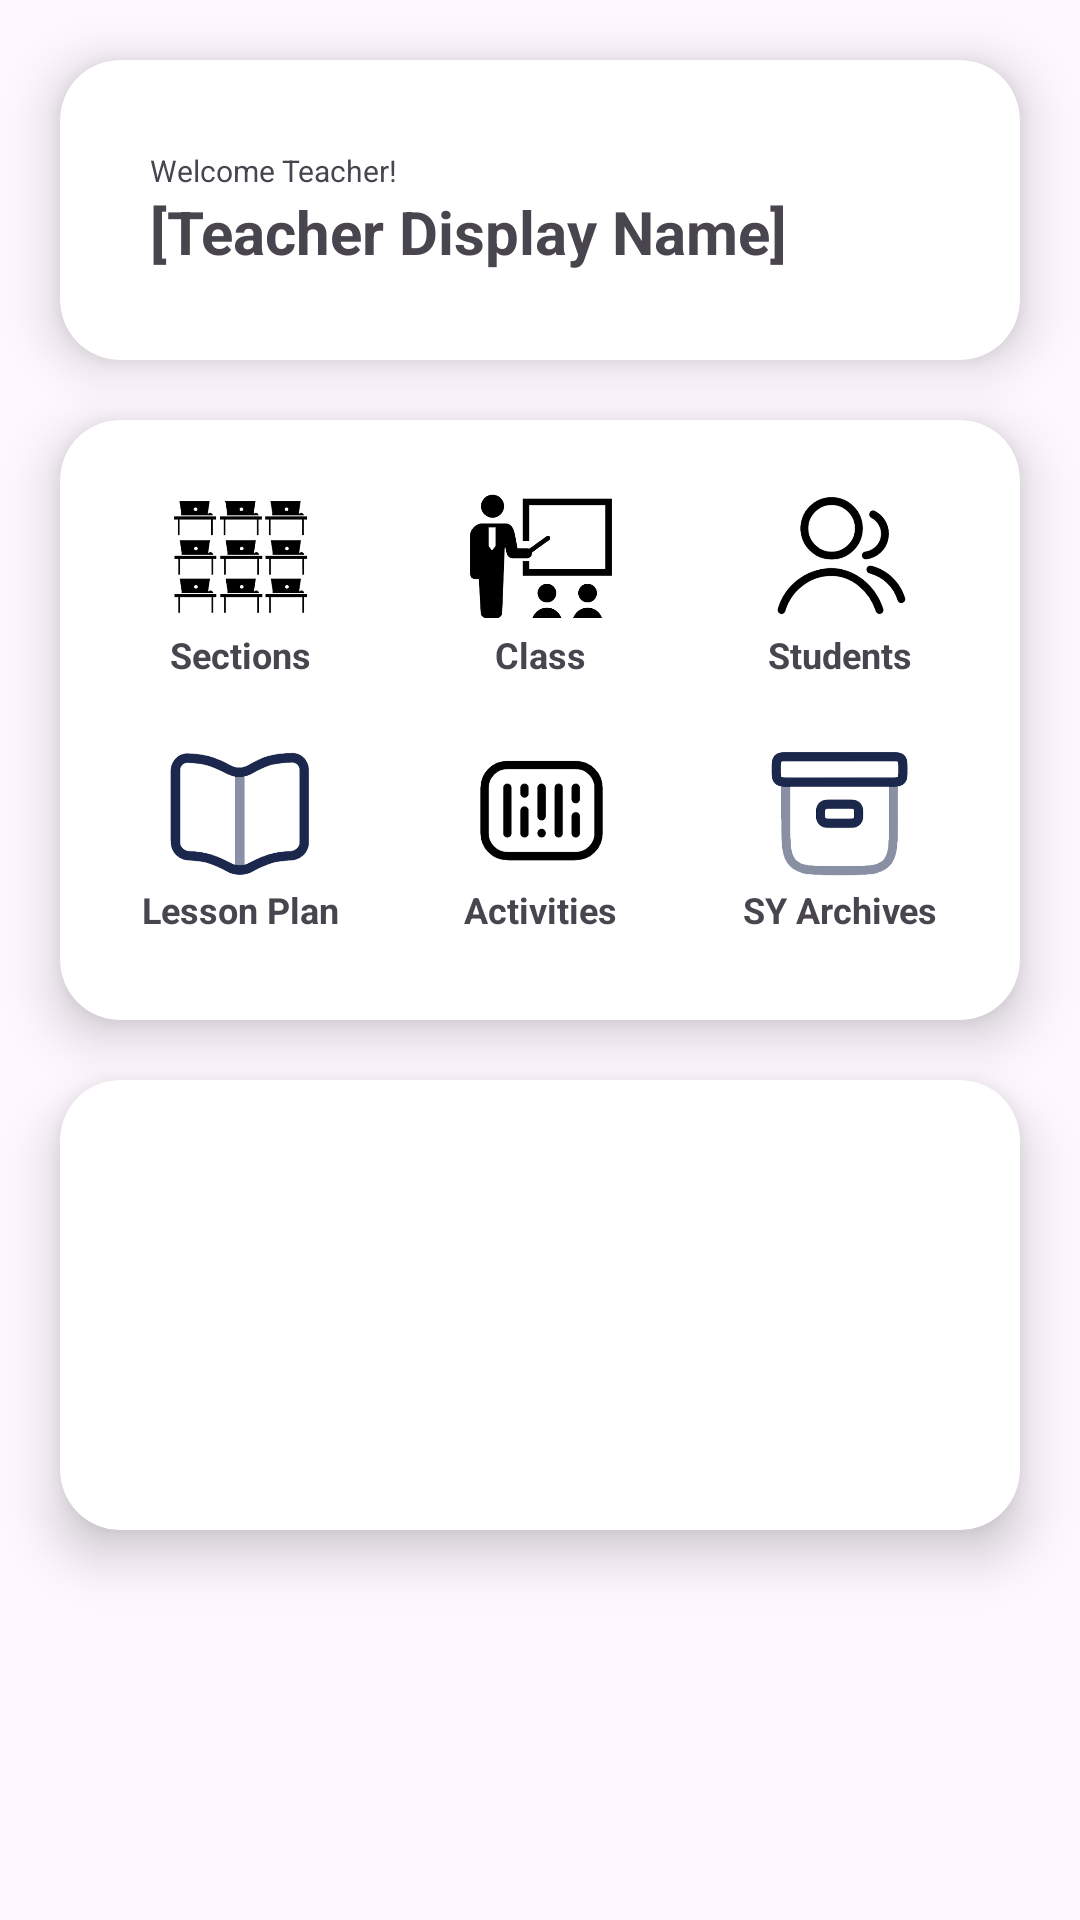

This screen was rendered from an Android layout file. Write that file and the resources it references.
<!-- AndroidManifest.xml: application theme Theme.VoiceRecognitionAppTeacherAdmin -->
<!-- res/layout/fragment_home.xml -->
<?xml version="1.0" encoding="utf-8"?>
<androidx.constraintlayout.widget.ConstraintLayout xmlns:android="http://schemas.android.com/apk/res/android"
    xmlns:app="http://schemas.android.com/apk/res-auto"
    xmlns:tools="http://schemas.android.com/tools"
    android:layout_width="match_parent"
    android:layout_height="match_parent"
    tools:context=".ui.home.HomeFragment">

    <LinearLayout
        android:layout_width="match_parent"
        android:layout_height="match_parent"
        android:orientation="vertical"
        app:layout_constraintBottom_toBottomOf="parent"
        app:layout_constraintEnd_toEndOf="parent"
        app:layout_constraintStart_toStartOf="parent"
        app:layout_constraintTop_toTopOf="parent">

        <androidx.cardview.widget.CardView
            android:id = "@+id/cardview_personal_details"
            android:layout_width="match_parent"
            android:layout_height="100dp"
            android:layout_margin="20dp"
            app:cardCornerRadius="20dp"
            app:cardElevation="10dp">

            <LinearLayout
                android:layout_width="match_parent"
                android:layout_height="match_parent"
                android:layout_margin="30dp"
                android:gravity="center_vertical"
                android:orientation="vertical">

                <TextView
                    android:id="@+id/textView_welcome"
                    android:layout_width="match_parent"
                    android:layout_height="wrap_content"
                    android:textSize="10dp"
                    android:text="Welcome Teacher!" />

                <TextView
                    android:id="@+id/textView_teacher_display_name"
                    android:layout_width="match_parent"
                    android:layout_height="wrap_content"
                    android:textSize="20dp"
                    android:textStyle="bold"
                    android:text="[Teacher Display Name]" />
            </LinearLayout>
        </androidx.cardview.widget.CardView>

        <androidx.cardview.widget.CardView
            android:id="@+id/cardview_menu"
            android:layout_width="match_parent"
            android:layout_height="200dp"
            android:padding="15dp"
            android:layout_marginLeft="20dp"
            android:layout_marginRight="20dp"
            android:layout_marginBottom="20dp"
            app:cardCornerRadius="20dp"
            app:cardElevation="10dp">

            <TableLayout
                android:padding="8dp"
                android:gravity="center_vertical"
                android:layout_width="match_parent"
                android:layout_height="match_parent">

                <TableRow
                    android:gravity="center_horizontal"
                    android:layout_width="match_parent"
                    android:layout_marginTop="10dp"
                    android:layout_height="match_parent">

                    <LinearLayout

                        android:id = "@+id/linearlayoutSectionMenu"
                        android:layout_width="100dp"
                        android:layout_height="85dp"

                        android:orientation="vertical">

                        <ImageView
                            android:id="@+id/imageView_section_menu"
                            android:layout_width="match_parent"
                            android:layout_height="50dp"
                            android:src="@drawable/sectionmenu1" />

                        <TextView
                            android:id="@+id/textView_section_label"
                            android:layout_width="match_parent"
                            android:layout_height="wrap_content"
                            android:text="Sections"
                            android:textStyle="bold"
                            android:textSize="12dp"
                            android:textAlignment="center" />

                    </LinearLayout>

                    <LinearLayout

                        android:id = "@+id/linearlayout_classmenu"
                        android:layout_width="100dp"
                        android:layout_height="85dp"
                        android:orientation="vertical">

                        <ImageView
                            android:id="@+id/imageView_classmenu"
                            android:layout_width="match_parent"
                            android:layout_height="50dp"
                            android:src="@drawable/classmenu1" />

                        <TextView
                            android:id="@+id/textView_class_label"
                            android:layout_width="match_parent"
                            android:layout_height="wrap_content"
                            android:text="Class"
                            android:textStyle="bold"
                            android:textSize="12dp"
                            android:textAlignment="center" />

                    </LinearLayout>



                    <LinearLayout
                        android:id= "@+id/linearlayout_student"
                        android:layout_width="100dp"
                        android:layout_height="85dp"
                        android:orientation="vertical">

                        <ImageView
                            android:id="@+id/imageView_students_menu"
                            android:layout_width="match_parent"
                            android:layout_height="50dp"
                            android:src="@drawable/studentsmenu1" />

                        <TextView
                            android:id="@+id/textView_students_label"
                            android:layout_width="match_parent"
                            android:layout_height="wrap_content"
                            android:text="Students"
                            android:textStyle="bold"
                            android:textSize="12dp"
                            android:textAlignment="center" />

                    </LinearLayout>



                </TableRow>

                <TableRow
                    android:layout_width="match_parent"
                    android:gravity="center_horizontal"
                    android:layout_height="127dp">



                    <LinearLayout
                        android:id = "@+id/linearlayout_lesson_plan"
                        android:layout_width="100dp"
                        android:layout_height="85dp"
                        android:orientation="vertical">

                        <ImageView
                            android:id="@+id/imageView_lesson_plan_menu"
                            android:layout_width="match_parent"
                            android:layout_height="50dp"
                            android:src="@drawable/lessonplanmenu1" />

                        <TextView
                            android:id="@+id/textView_lesson_plan_label"
                            android:layout_width="match_parent"
                            android:layout_height="wrap_content"
                            android:text="Lesson Plan"
                            android:textStyle="bold"
                            android:textSize="12dp"
                            android:textAlignment="center" />

                    </LinearLayout>




                    <LinearLayout
                        android:id = "@+id/linearlayout_activities"
                        android:layout_width="100dp"
                        android:layout_height="85dp"
                        android:orientation="vertical">

                        <ImageView
                            android:id="@+id/imageView_recent_activities_menu"
                            android:layout_width="match_parent"
                            android:layout_height="50dp"
                            android:src="@drawable/logsmenu1" />

                        <TextView
                            android:id="@+id/textView_recent_activities_label"
                            android:layout_width="match_parent"
                            android:layout_height="wrap_content"
                            android:text="Activities"
                            android:textStyle="bold"
                            android:textSize="12dp"
                            android:textAlignment="center" />

                    </LinearLayout>


                    <LinearLayout
                        android:id = "@+id/linearlayout_schoolyear"
                        android:layout_width="100dp"
                        android:layout_height="85dp"
                        android:orientation="vertical">

                        <ImageView
                            android:id="@+id/imageView_schoolyear_menu"
                            android:layout_width="match_parent"
                            android:layout_height="50dp"
                            android:src="@drawable/schoolyearmenu1" />

                        <TextView
                            android:id="@+id/textView_schoolyear_label"
                            android:layout_width="match_parent"
                            android:layout_height="wrap_content"
                            android:text="SY Archives"
                            android:textStyle="bold"
                            android:textSize="12dp"
                            android:textAlignment="center" />

                    </LinearLayout>

                </TableRow>

            </TableLayout>
        </androidx.cardview.widget.CardView>

        <androidx.cardview.widget.CardView
            android:layout_width="match_parent"
            android:layout_height="150dp"
            android:padding="10dp"
            android:layout_marginLeft="20dp"
            android:layout_marginRight="20dp"
            android:layout_marginBottom="20dp"
            app:cardCornerRadius="20dp"
            app:cardElevation="10dp"/>

    </LinearLayout>

</androidx.constraintlayout.widget.ConstraintLayout>
<!-- resources referenced by this layout -->
<resources>
  <!-- drawable classmenu1: png bitmap (drawable, 12396 bytes) -->
  <!-- drawable lessonplanmenu1: png bitmap (drawable, 32805 bytes) -->
  <!-- drawable logsmenu1: png bitmap (drawable, 30748 bytes) -->
  <!-- drawable schoolyearmenu1: png bitmap (drawable, 27202 bytes) -->
  <!-- drawable sectionmenu1: png bitmap (drawable, 35995 bytes) -->
  <!-- drawable studentsmenu1: png bitmap (drawable, 42771 bytes) -->
  <style name="Theme.VoiceRecognitionAppTeacherAdmin" parent="Base.Theme.VoiceRecognitionAppTeacherAdmin" />
  <style name="Base.Theme.VoiceRecognitionAppTeacherAdmin" parent="Theme.Material3.DayNight.NoActionBar">
          
          
          <item name="colorPrimary">@color/my_light_primary</item>
      </style>
  <color name="my_light_primary">#20B8D9</color>
</resources>
